Labelled photos from "dataset", an image-classification folder in juandmm1233/NoElectivaIII. The possible labels are: onion, aloe vera, alpinia galanga rasna, amaranthus viridis arive-dantu, andrographis paniculata nelavembu, annona squamosa seethapala, jackfruit, neem, bacopa monnieri bhrami, malabar spinach, papaya, carissa carandas karanda, catharanthus roseus, chamaecostus cuspidatus insulin plant, lemon, citrus medica herelikai, Mexican mint doddpathre, taro, coriander, pumpkin, eclipta prostrata bringaraja, Roxburgh fig, peepal tree, globe amaranth, graptophyllum pictum caricature plant, hibiscus, hymenaea courbaril chakte, jasmine, henna, mango, mint, spiny gourd thumbai, morinda citrifolia nooni, moringa drumstick, Jamaica cherry gasagase, curry leaf, nerium oleander arali, nyctanthes arbor-tristis parijatha, ocimum basilicum kamakasturi, tulsi holy basil, poppy seed gasagase, beans, betel, pongamia honge, guava, punica granatum (pomoegranate), castor plant, rose, sandalwood, ashoka tree, spinach palak, rose apple, syzygium cumini nerale, crape jasmine, tamarind, tinospora cordifolia amruthaballi, wrightia tinctoria badipala.

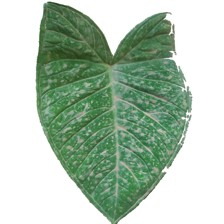
Label: taro

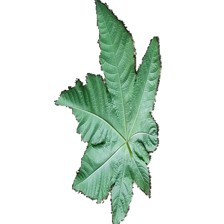
Label: castor plant

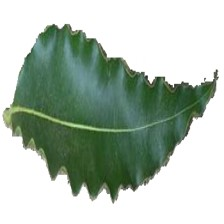
Label: ashoka tree

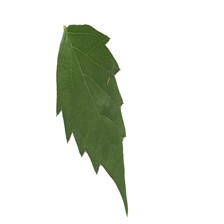
Label: nyctanthes arbor-tristis parijatha

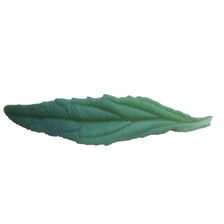
Label: spiny gourd thumbai

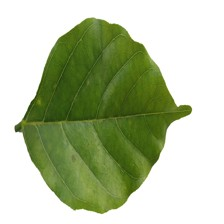
Label: pongamia honge
